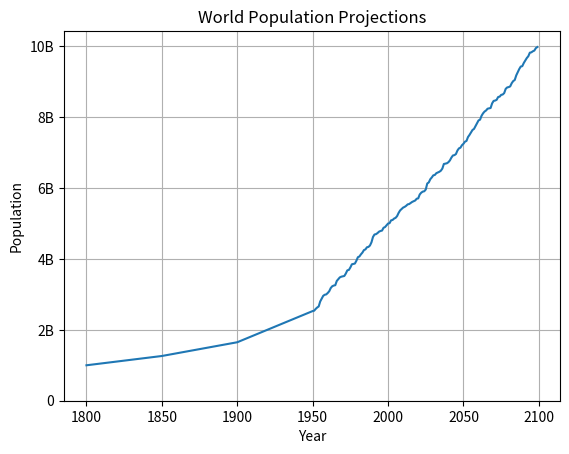

Write Python code to recreate this figure.
import matplotlib.pyplot as plt
import random

# year = [1950, 1970, 1990, 2010]
# pop = [2.519, 3.692, 5.263, 6.972]

# plt.plot(year, pop)
# plt.show()

# =>

# year = [1950, 1970, 1990, 2010]
# pop = [2.519, 3.692, 5.263, 6.972]

# plt.scatter(year, pop)
# # plt.xscale('log')
# plt.show()

# =>

#values = [0,0.6,1.4,1.6,2.2,2.5,2.6,3.2,3.5,3.9,4.2,6]
#plt.hist(values, bins=5)
#plt.show()
#plt.clf()

# =>

# Specify c and alpha inside plt.scatter()
# plt.scatter(x = gdp_cap, y = life_exp, s = np.array(pop) * 2, c = col, alpha=0.8)

year = [*range(1950, 2100,  1)]
list_size = len(year)
int_list = random.sample(range(250, 1000), list_size)
float_list = [x/100 for x in int_list]
pop = sorted(float_list)

year = [1800, 1850, 1900] + year
pop = [1.0, 1.262, 1.650] + pop

plt.plot(year, pop)
plt.xlabel('Year')
plt.ylabel('Population')
plt.title('World Population Projections')
plt.yticks([0, 2, 4, 6, 8, 10],
    ['0', '2B', '4B', '6B', '8B', '10B'])
plt.grid(True)

plt.show()











